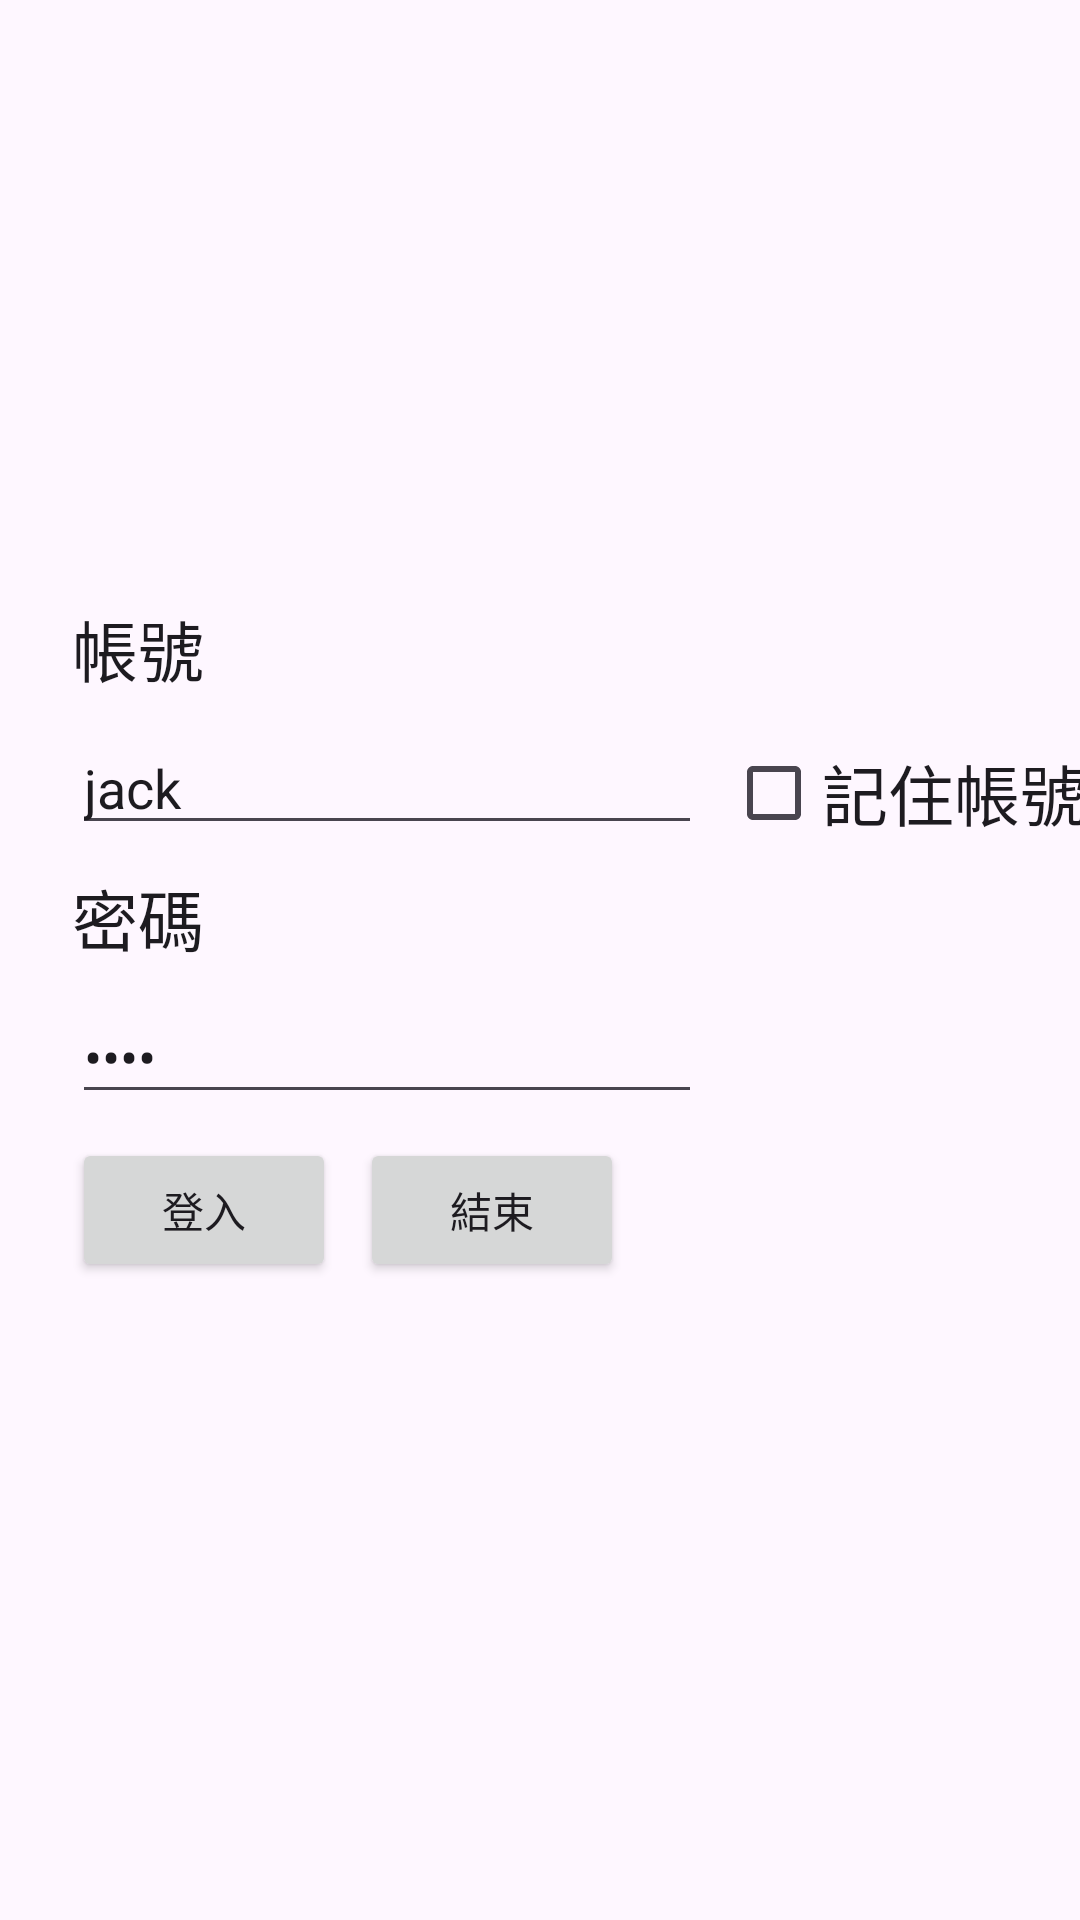

This screen was rendered from an Android layout file. Write that file and the resources it references.
<!-- AndroidManifest.xml: application theme Theme.Atm -->
<!-- res/layout/activity_login.xml -->
<?xml version="1.0" encoding="utf-8"?>
<androidx.constraintlayout.widget.ConstraintLayout xmlns:android="http://schemas.android.com/apk/res/android"
    xmlns:app="http://schemas.android.com/apk/res-auto"
    xmlns:tools="http://schemas.android.com/tools"
    android:layout_width="match_parent"
    android:layout_height="match_parent"
    tools:context=".LoginActivity">

    <ImageView
        android:id="@+id/imageView"
        android:layout_width="287dp"
        android:layout_height="114dp"
        app:layout_constraintBottom_toTopOf="@+id/guideline"
        app:layout_constraintEnd_toEndOf="parent"
        app:layout_constraintStart_toStartOf="parent"
        app:layout_constraintTop_toTopOf="parent"
        app:srcCompat="@drawable/login_icon" />

    <androidx.constraintlayout.widget.Guideline
        android:id="@+id/guideline"
        android:layout_width="wrap_content"
        android:layout_height="wrap_content"
        android:orientation="horizontal"
        app:layout_constraintGuide_percent="0.3" />

    <TextView
        android:id="@+id/textView"
        android:layout_width="wrap_content"
        android:layout_height="wrap_content"
        android:layout_marginStart="24dp"
        android:layout_marginTop="8dp"
        android:text="帳號"
        android:textAppearance="@style/TextAppearance.AppCompat.Large"
        app:layout_constraintStart_toStartOf="parent"
        app:layout_constraintTop_toTopOf="@+id/guideline"
        tools:text="帳號" />

    <EditText
        android:id="@+id/userid"
        android:layout_width="wrap_content"
        android:layout_height="wrap_content"
        android:layout_marginTop="8dp"
        android:ems="10"
        android:text="jack"
        app:layout_constraintStart_toStartOf="@+id/textView"
        app:layout_constraintTop_toBottomOf="@+id/textView" />

    <TextView
        android:id="@+id/textView2"
        android:layout_width="wrap_content"
        android:layout_height="wrap_content"
        android:layout_marginTop="8dp"
        android:text="密碼"
        android:textAppearance="@style/TextAppearance.AppCompat.Large"
        app:layout_constraintStart_toStartOf="@+id/userid"
        app:layout_constraintTop_toBottomOf="@+id/userid" />

    <EditText
        android:id="@+id/passwd"
        android:layout_width="wrap_content"
        android:layout_height="wrap_content"
        android:layout_marginTop="8dp"
        android:ems="10"
        android:inputType="textPassword"
        android:text="1234"
        app:layout_constraintStart_toStartOf="@+id/textView2"
        app:layout_constraintTop_toBottomOf="@+id/textView2" />

    <Button
        android:id="@+id/button"
        android:layout_width="wrap_content"
        android:layout_height="wrap_content"
        android:layout_marginTop="8dp"
        android:onClick="login"
        android:text="登入"
        app:layout_constraintStart_toStartOf="@+id/passwd"
        app:layout_constraintTop_toBottomOf="@+id/passwd" />

    <Button
        android:id="@+id/button2"
        android:layout_width="wrap_content"
        android:layout_height="wrap_content"
        android:layout_marginStart="8dp"
        android:layout_marginTop="8dp"
        android:onClick="quit"
        android:text="結束"
        app:layout_constraintStart_toEndOf="@+id/button"
        app:layout_constraintTop_toBottomOf="@+id/passwd" />

    <CheckBox
        android:id="@+id/cd_rem_userid"
        android:layout_width="wrap_content"
        android:layout_height="wrap_content"
        android:layout_marginStart="8dp"
        android:text="記住帳號"
        android:textAppearance="@style/TextAppearance.AppCompat.Large"
        app:layout_constraintStart_toEndOf="@+id/userid"
        app:layout_constraintTop_toTopOf="@+id/userid" />
</androidx.constraintlayout.widget.ConstraintLayout>
<!-- resources referenced by this layout -->
<resources>
  <style name="Theme.Atm" parent="Base.Theme.Atm" />
  <style name="Base.Theme.Atm" parent="Theme.Material3.DayNight.NoActionBar">
          
          
      </style>
</resources>
